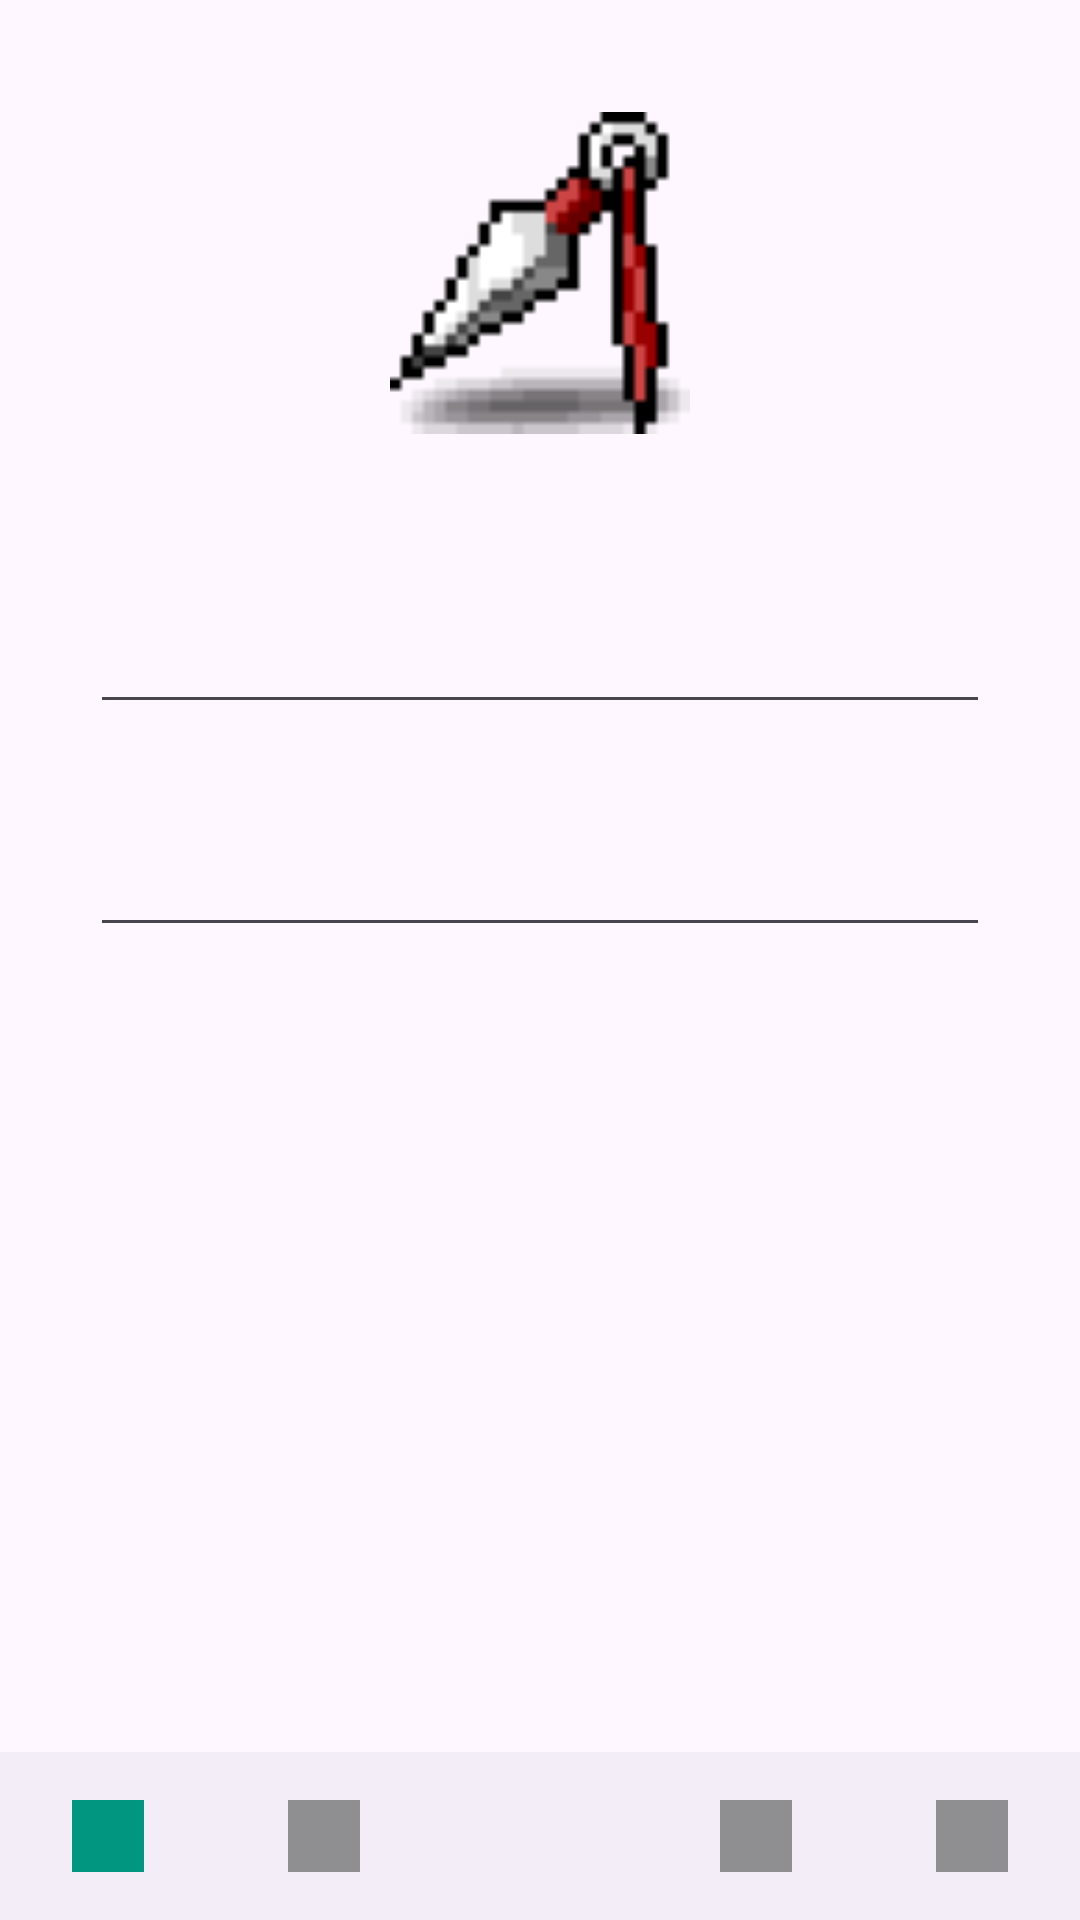

Layout XML and referenced resources for this Android screen:
<!-- AndroidManifest.xml: application theme Theme.EcoariumApp -->
<!-- res/layout/activity_my_page.xml -->
<?xml version="1.0" encoding="utf-8"?>
<RelativeLayout
        xmlns:android="http://schemas.android.com/apk/res/android"
        xmlns:tools="http://schemas.android.com/tools"
        android:layout_width="match_parent"
        android:layout_height="match_parent"
        tools:context=".MypageActivity">
-
    <ImageView
            android:id="@+id/logoImageView"
            android:layout_width="152dp"
            android:layout_height="152dp"
            android:src="@drawable/icon"
            android:layout_alignParentTop="true" android:layout_marginTop="15dp" android:layout_alignParentEnd="true"
            android:layout_marginEnd="130dp" android:layout_alignParentStart="true" android:layout_marginStart="130dp"/>

    <EditText
            android:id="@+id/usernameEditText"
            android:layout_width="match_parent"
            android:layout_height="wrap_content"
            android:layout_below="@id/logoImageView"
            android:layout_marginStart="30dp"
            android:layout_marginTop="30dp"
            android:layout_marginEnd="30dp"
            android:inputType="text"
            android:padding="10dp"/>

    <EditText
            android:id="@+id/pointEditText"
            android:layout_width="match_parent"
            android:layout_height="wrap_content"
            android:layout_below="@id/usernameEditText"
            android:layout_marginStart="30dp"
            android:layout_marginTop="30dp"
            android:layout_marginEnd="30dp"
            android:inputType="text"
            android:padding="10dp"/>

    <include
            layout="@layout/view_bottom_nav"
            android:layout_width="match_parent"
            android:layout_height="wrap_content"
            android:layout_alignParentBottom="true" />

</RelativeLayout>
<!-- res/layout/view_bottom_nav.xml (included above) -->
<RelativeLayout xmlns:android="http://schemas.android.com/apk/res/android"
                xmlns:app="http://schemas.android.com/apk/res-auto"
                android:layout_width="match_parent"
                android:layout_height="match_parent">

    <FrameLayout
            android:id="@+id/fragmentContainer"
            android:layout_width="match_parent"
            android:layout_height="match_parent"
            android:layout_above="@+id/bottom_navigation_view"/>

    <com.google.android.material.bottomnavigation.BottomNavigationView
            android:id="@+id/bottom_navigation_view"
            android:layout_width="match_parent"
            android:layout_height="56dp"
            android:layout_alignParentBottom="true"
            app:menu="@menu/menu_bottom_nav"
            app:labelVisibilityMode="unlabeled"
            app:itemTextColor="@drawable/bottom_navigation_color"
            app:itemIconTint="@drawable/bottom_navigation_color"/>
</RelativeLayout>
<!-- resources referenced by this layout -->
<resources>
  <!-- drawable bottom_navigation_color (drawable) -->
  <?xml version="1.0" encoding="utf-8"?>
  <selector xmlns:android="http://schemas.android.com/apk/res/android">
      <item android:state_checked="true" android:color="#01967F" />
      <item android:state_checked="false" android:color="#8F8F92" />
  </selector>
  <!-- drawable icon: png bitmap (drawable, 850 bytes) -->
  <style name="Theme.EcoariumApp" parent="Base.Theme.EcoariumApp" />
  <style name="Base.Theme.EcoariumApp" parent="Theme.Material3.DayNight.NoActionBar">
          
          <item name="colorPrimary">@color/green</item>
      </style>
  <color name="green">#01967F</color>
</resources>
